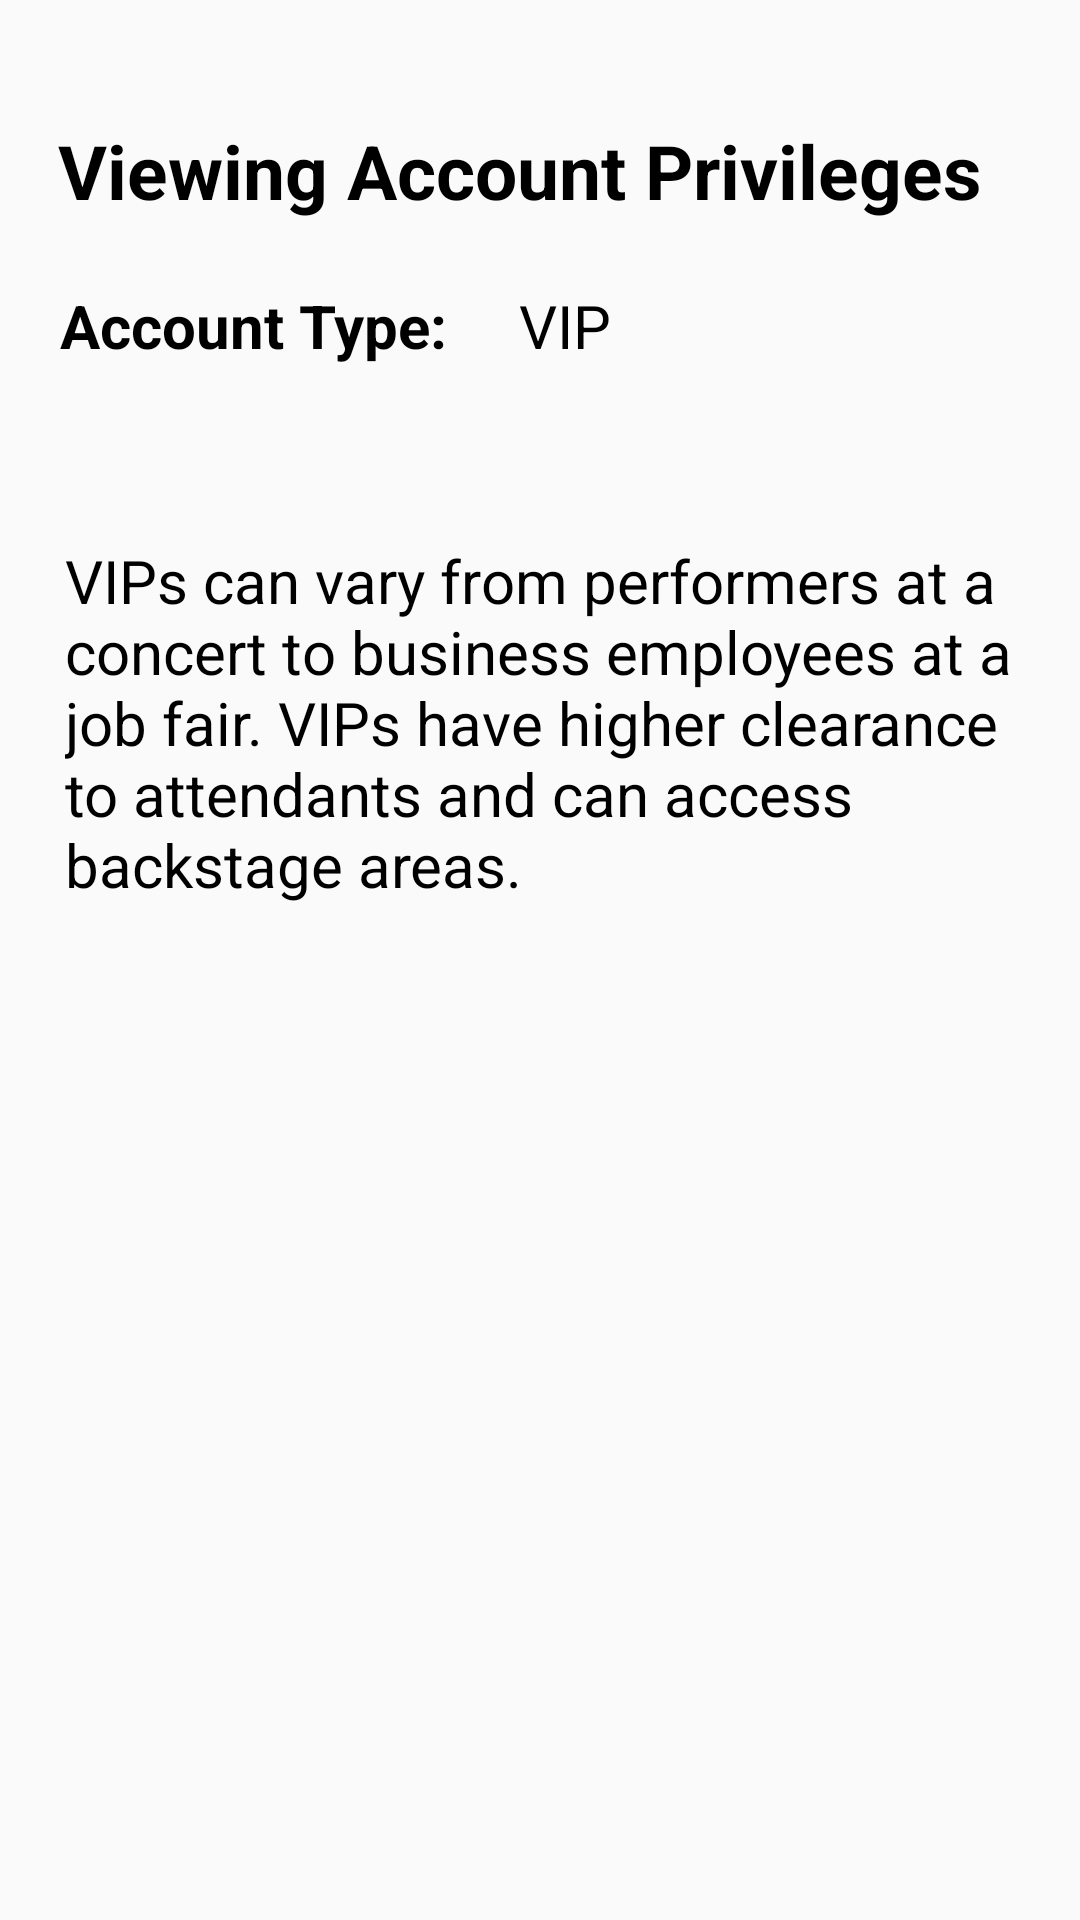

Layout XML and referenced resources for this Android screen:
<!-- AndroidManifest.xml: application theme AppTheme -->
<!-- res/layout/activity_vip_priv.xml -->
<?xml version="1.0" encoding="utf-8"?>
<android.support.constraint.ConstraintLayout xmlns:android="http://schemas.android.com/apk/res/android"
    xmlns:app="http://schemas.android.com/apk/res-auto"
    xmlns:tools="http://schemas.android.com/tools"
    android:layout_width="match_parent"
    android:layout_height="match_parent"
    tools:context=".VIP.VipPriv">

    <TextView
        android:id="@+id/viewPriv"
        android:layout_width="321dp"
        android:layout_height="39dp"
        android:layout_marginStart="8dp"
        android:layout_marginTop="40dp"
        android:layout_marginEnd="8dp"
        android:text="@string/viewing_account_privileges"
        android:textColor="@android:color/black"
        android:textSize="25sp"
        android:textStyle="bold"
        app:layout_constraintEnd_toEndOf="parent"
        app:layout_constraintHorizontal_bias="0.497"
        app:layout_constraintStart_toStartOf="parent"
        app:layout_constraintTop_toTopOf="parent" />

    <TextView
        android:id="@+id/privType"
        android:layout_width="wrap_content"
        android:layout_height="46dp"
        android:layout_marginStart="20dp"
        android:layout_marginTop="16dp"
        android:text="@string/account_type"
        android:textColor="@android:color/black"
        android:textSize="20sp"
        android:textStyle="bold"
        app:layout_constraintStart_toStartOf="parent"
        app:layout_constraintTop_toBottomOf="@+id/viewPriv" />

    <TextView
        android:id="@+id/privText"
        android:layout_width="wrap_content"
        android:layout_height="46dp"
        android:layout_marginStart="24dp"
        android:layout_marginTop="16dp"
        android:text="@string/vip"
        android:textColor="@android:color/black"
        android:textSize="20sp"
        app:layout_constraintStart_toEndOf="@+id/privType"
        app:layout_constraintTop_toBottomOf="@+id/viewPriv" />

    <TextView
        android:id="@+id/privInfo"
        android:layout_width="316dp"
        android:layout_height="283dp"
        android:layout_marginStart="8dp"
        android:layout_marginTop="180dp"
        android:layout_marginEnd="8dp"
        android:text="@string/vips_can_vary_from_performers_at_a_concert_to_business_employees_at_a_job_fair_vips_have_higher_clearance_to_attendants_and_can_access_backstage_areas"
        android:textColor="@android:color/black"
        android:textSize="20sp"
        app:layout_constraintEnd_toEndOf="parent"
        app:layout_constraintHorizontal_bias="0.484"
        app:layout_constraintStart_toStartOf="parent"
        app:layout_constraintTop_toTopOf="parent" />

</android.support.constraint.ConstraintLayout>
<!-- resources referenced by this layout -->
<resources>
  <string name="account_type">Account Type:</string>
  <string name="viewing_account_privileges">Viewing Account Privileges</string>
  <string name="vip">VIP</string>
  <string name="vips_can_vary_from_performers_at_a_concert_to_business_employees_at_a_job_fair_vips_have_higher_clearance_to_attendants_and_can_access_backstage_areas">VIPs can vary from performers at a concert to business employees at a job fair. VIPs have higher clearance to attendants and can access backstage areas.</string>
  <style name="AppTheme" parent="Theme.AppCompat.Light.DarkActionBar">
          
          <item name="colorPrimary">#30267A</item>
          <item name="colorPrimaryDark">#8BDFFF</item>
          <item name="colorAccent">#30267A</item>
      </style>
</resources>
